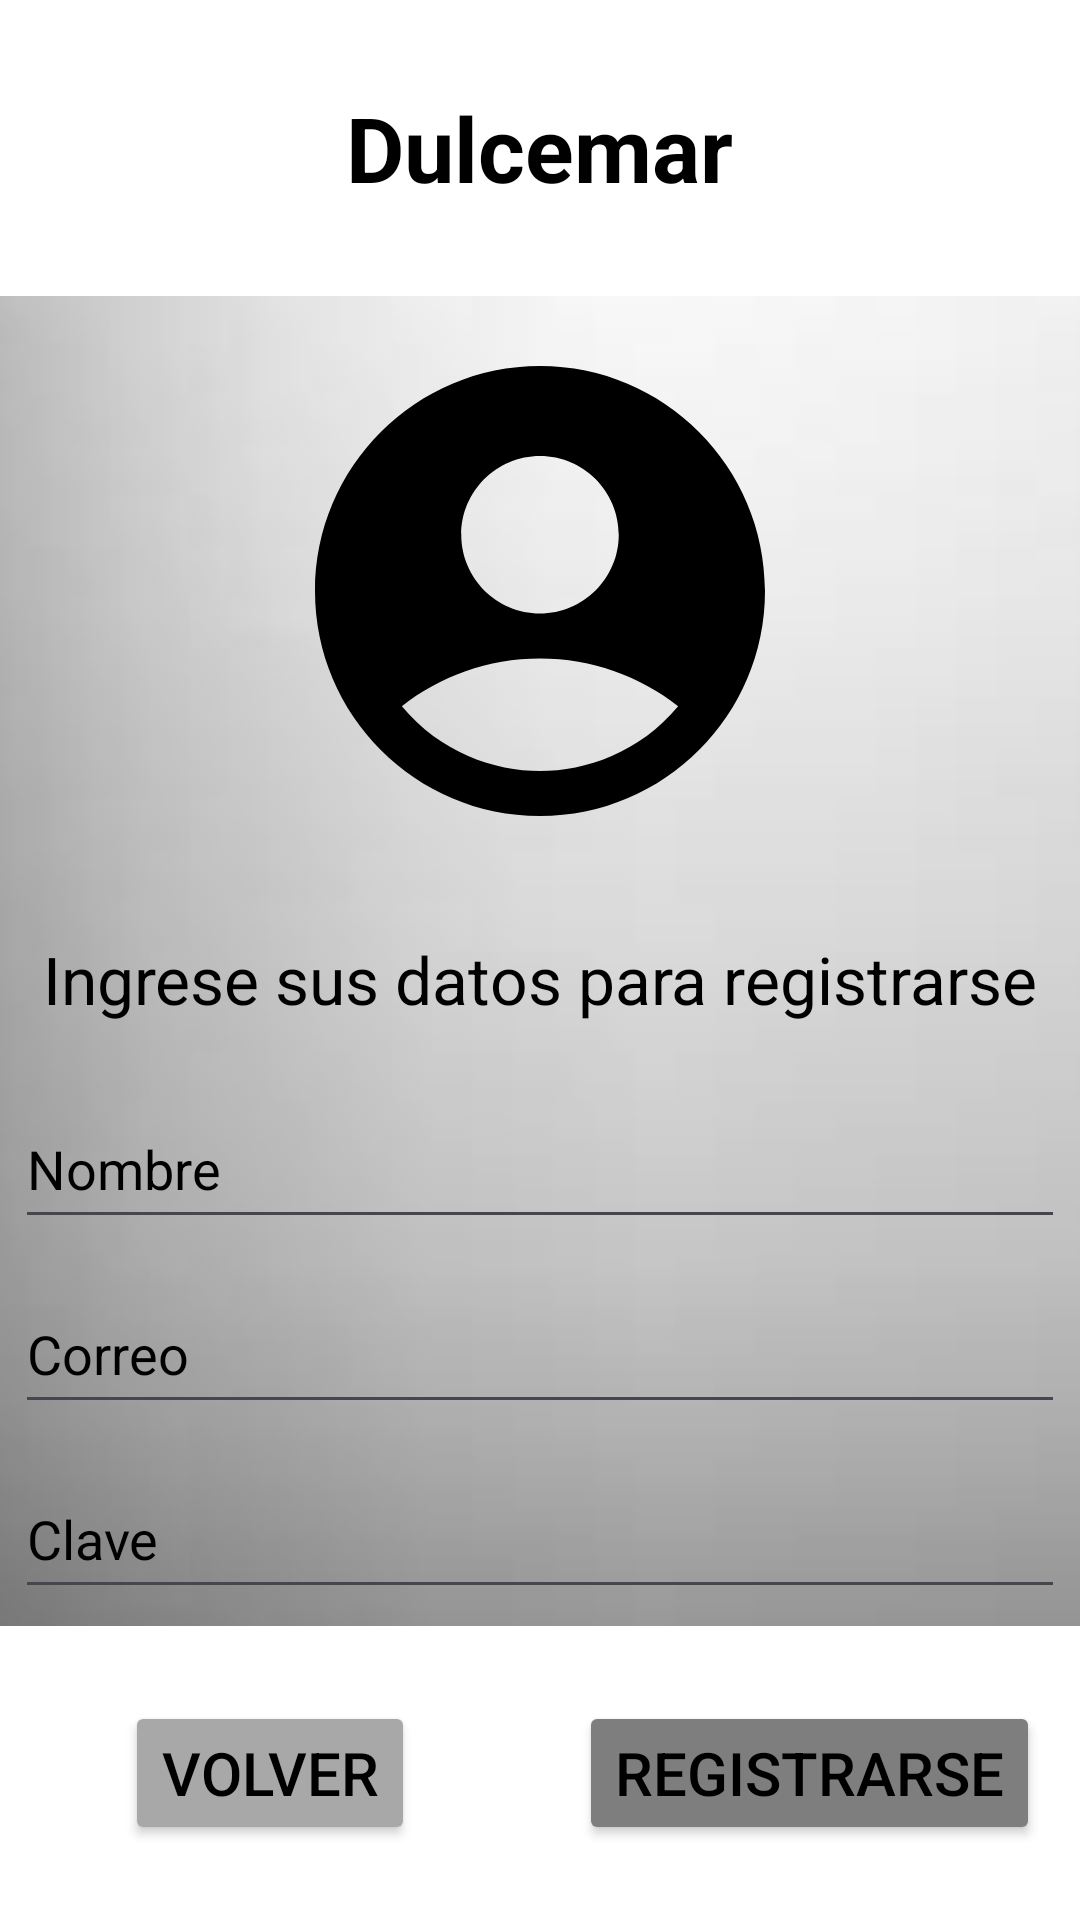

Here is an Android app screen rendered from its layout file. Give the layout XML and the strings, colors and styles it references.
<!-- AndroidManifest.xml: application theme Theme.DulceMar -->
<!-- res/layout/activity_registro_usuario.xml -->
<?xml version="1.0" encoding="utf-8"?>
<LinearLayout
    xmlns:android="http://schemas.android.com/apk/res/android"
    xmlns:app="http://schemas.android.com/apk/res-auto"
    xmlns:tools="http://schemas.android.com/tools"
    android:id="@+id/main"
    android:layout_width="match_parent"
    android:layout_height="match_parent"
    android:orientation="vertical"
    tools:context=".RegistroUsuario"
    android:background="@drawable/grayblur">

    
    <LinearLayout
        android:layout_width="match_parent"
        android:layout_height="match_parent"
        android:layout_weight="5.5"
        android:background="@color/white">

        <RelativeLayout
            android:layout_width="match_parent"
            android:layout_height="match_parent">

            <TextView
                android:layout_width="wrap_content"
                android:layout_height="wrap_content"
                android:text="Dulcemar"
                android:textSize="30sp"
                android:textStyle="bold"
                android:textColor="@color/black"
                android:layout_centerInParent="true">

            </TextView>
        </RelativeLayout>
    </LinearLayout>

    
    <LinearLayout
        android:layout_width="match_parent"
        android:layout_height="match_parent"
        android:layout_weight="4.5">

        <RelativeLayout
            android:layout_width="match_parent"
            android:layout_height="match_parent">

            <ImageView
                android:layout_width="180dp"
                android:layout_height="180dp"
                android:src="@drawable/account_image"
                android:layout_centerInParent="true">

            </ImageView>
        </RelativeLayout>

    </LinearLayout>

    
    <LinearLayout
        android:layout_width="match_parent"
        android:layout_height="match_parent"
        android:orientation="vertical"
        android:layout_weight="4">

        
        <LinearLayout
            android:layout_width="match_parent"
            android:layout_height="match_parent"
            android:layout_weight="2">

            <RelativeLayout
                android:layout_width="match_parent"
                android:layout_height="match_parent">

                <TextView
                    android:layout_width="wrap_content"
                    android:layout_height="wrap_content"
                    android:text="Ingrese sus datos para registrarse"
                    android:textSize="22sp"
                    android:textColor="@color/black"
                    android:layout_centerInParent="true">

                </TextView>
            </RelativeLayout>
        </LinearLayout>

        
        <LinearLayout
            android:layout_width="match_parent"
            android:layout_height="match_parent"
            android:layout_weight="2">

            <RelativeLayout
                android:layout_width="match_parent"
                android:layout_height="match_parent">

                <EditText
                    android:id="@+id/registroNombre"
                    android:layout_width="350dp"
                    android:layout_height="50dp"
                    android:hint="Nombre"
                    android:textColor="@color/black"
                    android:textColorHint="@color/black"
                    android:layout_centerInParent="true"
                    android:inputType="text">

                </EditText>
            </RelativeLayout>

        </LinearLayout>

        
        <LinearLayout
            android:layout_width="match_parent"
            android:layout_height="match_parent"
            android:layout_weight="2">

            <RelativeLayout
                android:layout_width="match_parent"
                android:layout_height="match_parent">

                <EditText
                    android:id="@+id/registroCorreo"
                    android:layout_width="350dp"
                    android:layout_height="50dp"
                    android:hint="Correo"
                    android:textColor="@color/black"
                    android:textColorHint="@color/black"
                    android:layout_centerInParent="true"
                    android:inputType="textEmailAddress">

                </EditText>
            </RelativeLayout>

        </LinearLayout>

        
        <LinearLayout
            android:layout_width="match_parent"
            android:layout_height="match_parent"
            android:layout_weight="2">

            <RelativeLayout
                android:layout_width="match_parent"
                android:layout_height="match_parent">

                <EditText
                    android:id="@+id/registroClave"
                    android:layout_width="350dp"
                    android:layout_height="50dp"
                    android:hint="Clave"
                    android:textColor="@color/black"
                    android:textColorHint="@color/black"
                    android:layout_centerInParent="true"
                    android:inputType="textPassword">

                </EditText>
            </RelativeLayout>

        </LinearLayout>


    </LinearLayout>

    
    <LinearLayout
        android:layout_width="match_parent"
        android:layout_height="match_parent"
        android:layout_weight="5.5"
        android:background="@color/white">

        
        <LinearLayout
            android:layout_width="match_parent"
            android:layout_height="match_parent"
            android:layout_weight="2">

            <RelativeLayout
                android:layout_width="match_parent"
                android:layout_height="match_parent">

                <Button
                    android:id="@+id/botonVolverRegistro"
                    android:layout_width="wrap_content"
                    android:layout_height="wrap_content"
                    android:text="Volver"
                    android:textColor="@color/black"
                    android:textSize="20sp"
                    android:layout_centerInParent="true"
                    android:backgroundTint="@color/gris_claro">

                </Button>

            </RelativeLayout>
        </LinearLayout>

        
        <LinearLayout
            android:layout_width="match_parent"
            android:layout_height="match_parent"
            android:layout_weight="2">

            <RelativeLayout
                android:layout_width="match_parent"
                android:layout_height="match_parent">

                <Button
                    android:id="@+id/botonRegistro"
                    android:layout_width="wrap_content"
                    android:layout_height="wrap_content"
                    android:text="Registrarse"
                    android:textColor="@color/black"
                    android:textSize="20sp"
                    android:layout_centerInParent="true"
                    android:backgroundTint="@color/gris_oscuro">

                </Button>

            </RelativeLayout>
        </LinearLayout>

    </LinearLayout>

</LinearLayout>
<!-- resources referenced by this layout -->
<resources>
  <color name="black">#FF000000</color>
  <color name="gris_claro">#A8A8A8</color>
  <color name="gris_oscuro">#7E7E7E</color>
  <color name="white">#FFFFFFFF</color>
  <!-- drawable account_image (drawable) -->
  <vector xmlns:android="http://schemas.android.com/apk/res/android" android:height="90dp" android:tint="#000000" android:viewportHeight="24" android:viewportWidth="24" android:width="90dp">
        
      <path android:fillColor="@android:color/white" android:pathData="M12,2C6.48,2 2,6.48 2,12s4.48,10 10,10s10,-4.48 10,-10S17.52,2 12,2zM12,6c1.93,0 3.5,1.57 3.5,3.5S13.93,13 12,13s-3.5,-1.57 -3.5,-3.5S10.07,6 12,6zM12,20c-2.03,0 -4.43,-0.82 -6.14,-2.88C7.55,15.8 9.68,15 12,15s4.45,0.8 6.14,2.12C16.43,19.18 14.03,20 12,20z"/>
      
  </vector>
  <!-- drawable grayblur: png bitmap (drawable, 15321 bytes) -->
  <style name="Theme.DulceMar" parent="Base.Theme.DulceMar" />
  <style name="Base.Theme.DulceMar" parent="Theme.Material3.DayNight.NoActionBar">
          
          
      </style>
</resources>
